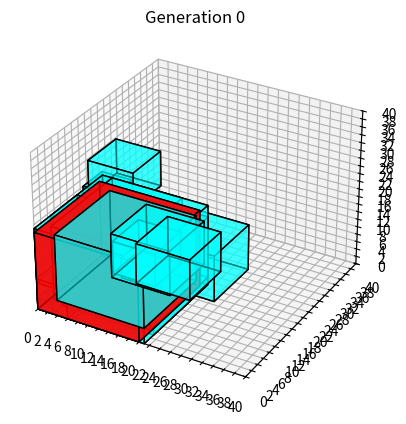

Write the Python code that produced this figure. (Note: this script raises an exception after producing the figure.)
import random
import matplotlib.pyplot as plt
import numpy as np
import json
from copy import deepcopy
from mpl_toolkits.mplot3d.art3d import Poly3DCollection

class Cube:
    def __init__(self, size, x = 0, y = 0, z = 0):
        self.size = size
        self.x = x
        self.y = y
        self.z = z
        self.set_vertices()
        self.set_faces()

    def set_position(self, x, y, z):
        self.x = x
        self.y = y
        self.z = z

    def set_vertices(self):
        self.vertices = []
        deltas = [0, self.size]
        for i in deltas:
            for j in deltas:
                for k in deltas:
                    self.vertices.append((self.x + i, self.y + j, self.z + k))

    def set_faces(self):
        self.set_vertices()
        self.faces = [
        [self.vertices[j] for j in [0,1,3,2]],
        [self.vertices[j] for j in [4,5,7,6]],
        [self.vertices[j] for j in [0,1,5,4]],
        [self.vertices[j] for j in [2,3,7,6]],
        [self.vertices[j] for j in [0,2,6,4]],
        [self.vertices[j] for j in [1,3,7,5]]
    ]

class Space:
    def __init__(self, n, accuracy):
        if n < 8:
            raise ValueError("There has to be at least 8 cubes!")
        self.n = n
        self.accuracy = accuracy
        self.delta = 10**-accuracy
        self.cubes = [Cube(i) for i in range(n, 0, -1)] # n méretű az első, mert azt fixáljuk
        # A második legnagyobb kockát a legnagyobb szemközti sarkához rakjuk
        self.setup()
        self.fitness = 0

    def setup(self, reach = 1):
        cruical_points = ["buffer", (1,1,1), (1,1,0), (1,0,1), (0,1,1), (1,0,0), (0,1,0), (0,0,1)]
        for i in range(1, len(cruical_points)):
            cube = self.cubes[i]
            offset = self.n - cube.size + reach
            position = (cruical_points[i][0]*offset, cruical_points[i][1]*offset, cruical_points[i][2]*offset)
            cube.set_position(*position)
        for i in range(len(cruical_points), self.n):
            cube = self.cubes[i]
            random_path = random.randint(1,4)
            if random_path == 1:
                cube.x = 0
                cube.y = np.random.randint((self.n - cube.size + self.delta) * 10**self.accuracy, self.cubes[0].size * 10**self.accuracy) / 10**self.accuracy
                cube.z = np.random.randint((self.n - cube.size + self.delta) * 10**self.accuracy, self.cubes[0].size * 10**self.accuracy) / 10**self.accuracy
            elif random_path == 2:
                cube.x = np.random.randint((self.n - cube.size + self.delta) * 10**self.accuracy, self.cubes[0].size * 10**self.accuracy) / 10**self.accuracy
                cube.y = 0
                cube.z = np.random.randint((self.n - cube.size + self.delta) * 10**self.accuracy, self.cubes[0].size * 10**self.accuracy) / 10**self.accuracy
            elif random_path == 3:
                cube.x = np.random.randint((self.n - cube.size + self.delta) * 10**self.accuracy, self.cubes[0].size * 10**self.accuracy) / 10**self.accuracy
                cube.y = np.random.randint((self.n - cube.size + self.delta) * 10**self.accuracy, self.cubes[0].size * 10**self.accuracy) / 10**self.accuracy
                cube.z = 0




    def randomize(self):
        """Set a random position (integer) for all cubes smaller than n-1"""
        for cube in self.cubes[2:]:
            random_path = random.randint(1,4)
            if random_path == 1:
                cube.x = 0
                cube.y = np.random.randint((self.n - cube.size + self.delta) * 10**self.accuracy, self.cubes[0].size * 10**self.accuracy) / 10**self.accuracy
                cube.z = np.random.randint((self.n - cube.size + self.delta) * 10**self.accuracy, self.cubes[0].size * 10**self.accuracy) / 10**self.accuracy
            elif random_path == 2:
                cube.x = np.random.randint((self.n - cube.size + self.delta) * 10**self.accuracy, self.cubes[0].size * 10**self.accuracy) / 10**self.accuracy
                cube.y = 0
                cube.z = np.random.randint((self.n - cube.size + self.delta) * 10**self.accuracy, self.cubes[0].size * 10**self.accuracy) / 10**self.accuracy
            elif random_path == 3:
                cube.x = np.random.randint((self.n - cube.size + self.delta) * 10**self.accuracy, self.cubes[0].size * 10**self.accuracy) / 10**self.accuracy
                cube.y = np.random.randint((self.n - cube.size + self.delta) * 10**self.accuracy, self.cubes[0].size * 10**self.accuracy) / 10**self.accuracy
                cube.z = 0
            else:
                cube.x = np.random.randint((self.n - cube.size + self.delta) * 10**self.accuracy, self.cubes[0].size * 10**self.accuracy) / 10**self.accuracy
                cube.y = np.random.randint((self.n - cube.size + self.delta) * 10**self.accuracy, self.cubes[0].size * 10**self.accuracy) / 10**self.accuracy
                cube.z = np.random.randint((self.n - cube.size + self.delta) * 10**self.accuracy, self.cubes[0].size * 10**self.accuracy) / 10**self.accuracy

    def plot_space(self, path = "default.png", gen = 0):
        fig = plt.figure()
        ax = fig.add_subplot(111, projection="3d")
        for cube in self.cubes[1:]:
            cube.set_faces()
            ax.add_collection3d(Poly3DCollection(cube.faces, facecolors="cyan", edgecolors="black", alpha=0.5))
        cube = self.cubes[0]
        cube.set_faces()
        ax.add_collection3d(Poly3DCollection(cube.faces, facecolors="red", edgecolors="black", alpha=0.7))
        ax.set_xlim(0, self.n*2)
        ax.set_ylim(0, self.n*2)
        ax.set_zlim(0, self.n*2)
        ticks = [i for i in range(0, self.n*2 + 1, 2)]
        ax.set_xticks(ticks)
        ax.set_yticks(ticks)
        ax.set_zticks(ticks)
        plt.title(f"Generation {gen}")
        plt.savefig(path)
        plt.close()

    def to_json(self):
        root = {}
        root["cubes"] = []
        for cube in self.cubes:
            cubeDict = {}
            cubeDict["size"] = cube.size
            cubeDict["x"] = cube.x
            cubeDict["y"] = cube.y
            cubeDict["z"] = cube.z
            root["cubes"].append(cubeDict)
        return root

    def print_space(self, path = "default.json", gen = 0):
        payload = self.to_json()
        with open(path, "w", encoding="utf-8") as f:
            json.dump(payload, f, indent=4, ensure_ascii=True)

    def union_of_intervals(self, intervals: list[tuple[float]]) -> tuple[float]:
        intervals.sort(key=lambda x:x[0]) # Az intervallum kezdete szerint rendezünk
        union = [intervals[0]]
        for start, end in intervals[1:]:
            u_start, u_end = union[-1]
            if start <= u_end:
                union[-1] = (u_start, max(u_end, end))
            else:
                union.append((start, end))
        return union
    
    def interval_contains(self, value:list[tuple[float]], other: tuple[float]) -> bool:
        """checks if value contains the other"""
        o_start, o_end = other
        for start, end in value:
            if start <= o_start and end >= o_end:
                return True
            if start <= o_start and o_start <= end:
                o_start = end
            if o_start >= o_end:
                return True
        return False 

    def planes_part_of_cube(self, point: tuple[int])-> bool:
        """
            A point in the spaces defines 3 planes, 
                one where we lock the x coordinate and iterate the rest until they reach 0, 
                second where we lock the y coordinate and iterate the rest until 0,
                The third where we lock the z axis.
            This method finds out if all the points that are elements of these planes are part of at least one cube
        """
        x,y,z = point
        cubes_x = self.get_cubes_on_plane(x, "x")
        intervals_x_y = self.get_cube_intervals(cubes_x, "x", "y")
        intervals_x_z = self.get_cube_intervals(cubes_x, "x", "z")
        cubes_y = self.get_cubes_on_plane(y, "y")
        intervals_y_x = self.get_cube_intervals(cubes_y, "y", "x")
        intervals_y_z = self.get_cube_intervals(cubes_y, "y", "z")
        cubes_z = self.get_cubes_on_plane(z, "z")
        intervals_z_y = self.get_cube_intervals(cubes_z, "z", "y")
        intervals_z_x = self.get_cube_intervals(cubes_z, "z", "x")
        if self.interval_contains(intervals_x_y, (0, z)):
            if self.interval_contains(intervals_x_z, (0, y)):
                if self.interval_contains(intervals_y_x, (0, z)):
                    if self.interval_contains(intervals_y_z, (0, x)):
                        if self.interval_contains(intervals_z_x, (0, y)):
                            if self.interval_contains(intervals_z_y, (0, x)):
                                return True
        return False
            
    def get_cube_intervals(self, cubes:list[Cube], axis1="x", axis2="y") -> list[tuple[float]]:
        intervals = []
        if "z" not in axis1 + axis2:
            for cube in cubes:
                intervals.append((cube.z, cube.z + cube.size))
        if "y" not in axis1 + axis2:
            for cube in cubes:
                intervals.append((cube.y, cube.y + cube.size))
        if "x" not in axis1 + axis2:
            for cube in cubes:
                intervals.append((cube.x, cube.x + cube.size))
        return intervals
    
    def get_cubes_on_plane(self, value:float, axis:str = "x") -> list[Cube]:
        """
            Args: 
                value (float) - the coordinate of the plane
                axis (str) - on which axis does the axis lie
        """
        if axis == "x":
            cubes = []
            for cube in self.cubes:
                if cube.x <= value and cube.x + cube.size >= value:
                    cubes.append(cube)
        elif axis == "y":
            cubes = []
            for cube in self.cubes:
                if cube.y <= value and cube.y + cube.size >= value:
                    cubes.append(cube)
        elif axis == "z":
            cubes = []
            for cube in self.cubes:
                if cube.z <= value and cube.x + cube.size >= value:
                    cubes.append(cube)
        else:
            raise ValueError("Invalid axis value, the axis can only be 'x', 'y' or 'z'")
        return cubes

    def is_part_of_a_cube(self, point: tuple[int]) -> bool:
        x,y,z = point
        for cube in self.cubes:
            if x >= cube.x and x <= cube.x + cube.size and y >= cube.y and y <= cube.y + cube.size and z >= cube.z and z <= cube.z + cube.size:
                return True
        return False
    
    def is_cube_within_base_cube(self, cube: Cube) -> bool:
        if cube.x >= 0 and cube.x + cube.size <= self.n:
            if cube.y >= 0 and cube.y + cube.size <= self.n:
                if cube.z >= 0 and cube.z + cube.size <= self.n:
                    return True
        return False

    def has_two_cubes_on_all_zeros(self):
        """
        Determines wheter the space has at least one non-base cube on each of the 0 coordinates
        """
        x_0, y_0, z_0 = 0, 0, 0
        for cube in self.cubes[1:]:
            if cube.x == 0:
                x_0 += 1
            if cube.y == 0:
                y_0 += 1
            if cube.z == 0:
                z_0 += 1
            if x_0 >= 2 and y_0 >= 2 and z_0 >= 2:
                return True
        return False

    def monte_carlo_filled_ratio(self, goal_size, sample_size = 1000):
        counter = 0
        random_path = random.randint(1, 3)
        points = np.zeros((sample_size*3, 3))
        restricted = np.random.uniform(self.n, np.nextafter(goal_size, float("inf")), sample_size)
        whole1 = np.random.uniform(0, np.nextafter(goal_size, float("inf")), sample_size)
        whole2 = np.random.uniform(0, np.nextafter(goal_size, float("inf")), sample_size)
        points[:sample_size, 0] = restricted
        points[:sample_size, 1] = whole1
        points[:sample_size, 2] = whole2
        points[sample_size:2*sample_size, 0] = whole1
        points[sample_size:2*sample_size, 1] = restricted
        points[sample_size:2*sample_size, 2] = whole2
        points[2*sample_size:, 0] = whole1
        points[2*sample_size:, 1] = whole2
        points[2*sample_size:, 2] = restricted
        for point in points:
            if self.is_part_of_a_cube(point):
                counter += 1
        return counter / (sample_size * 3)

class Genetic:
    def __init__(self, n:int, population_size:int = 50, generations:int = 10000, mutation_rate:float = 0.1, accuracy:int = 3):
        self.n = n
        self.accuracy = accuracy
        self.delta = 10 ** -self.accuracy
        self.population_size = population_size
        self.generations = generations
        self.mutation_rate = mutation_rate
        self.population = [Space(n, self.accuracy) for i in range(self.population_size)] 

    def crossover(self, individual1: Space, individual2: Space):
        index = random.randint(2, self.n - 1)
        child = Space(self.n, self.accuracy)
        child.cubes = individual1.cubes[:index] + individual2.cubes[index:]
        return child
    
    def mutation(self, individual):
        mutated_cubes = [individual.cubes[0]]
        for cube in individual.cubes[1:]:
            if random.random() < self.mutation_rate:
                cube.x += round(random.random()-0.5, self.accuracy)
                cube.x = max(0, cube.x) 
                cube.x = min(self.n, cube.x) #Semmi értelme ha nem ér hozzá a base kockához
            if random.random() < self.mutation_rate:
                cube.y += round(random.random()-0.5, self.accuracy)
                cube.y = max(0, cube.y)
                cube.y = min(self.n, cube.y)
            if random.random() < self.mutation_rate:
                cube.z += round(random.random()-0.5, self.accuracy)
                cube.z = max(0, cube.z)
                cube.z = min(self.n, cube.z)
            cube.x = round(cube.x, self.accuracy) # Ha ez nincs, akkor a floatok nem megfelelő értéken lesznek
            cube.y = round(cube.y, self.accuracy)
            cube.z = round(cube.z, self.accuracy)
            mutated_cubes.append(cube)
        mutated = Space(self.n, self.accuracy)
        mutated.cubes = mutated_cubes
        return mutated
    
    def fitness(self, individual):
        for cube in individual.cubes[1:]:
            if individual.is_cube_within_base_cube(cube):
                return -1 # Ha legalább egy kocka értelmetlen, büntetünk
            if not individual.has_two_cubes_on_all_zeros():
                return -1 # Ha nincsen minden 0-s koordináta lefedve, büntetünk
            
        value = individual.n    # n*n-es kockát biztos le tudunk fedni     
        while individual.planes_part_of_cube((value + self.delta, value + self.delta, value + self.delta)):
            value = value + self.delta
        ratio = individual.monte_carlo_filled_ratio(value + self.delta)
        return value * 1000 + ratio # A lefedett kocka hatalmas bónusz, a bővítés lefedettsége kisebb

    def selection(self, k = 5):
        individuals = random.choices(self.population, k = k)
        return max(individuals, key=lambda x: x.fitness)
    
    def run(self):
        for generation in range(self.generations):
            best = self.population[0]
            best.fitness = self.fitness(best)
            for individual in self.population[1:]:
                individual.fitness = self.fitness(individual)
                if individual.fitness > best.fitness:
                    best = individual
            print(f"Generation {generation}: The score of the best individual: {best.fitness}")
            if generation % 10 == 0:
                best.plot_space(f"plots/{generation}_gen_best.png", generation)
                best.print_space(f"spaces/{generation}_gen_best.json", generation)

            new_population = [deepcopy(best)]
            while len(new_population) != self.population_size:
                child = self.crossover(self.selection(), self.selection())
                child = self.mutation(child)
                new_population.append(child)
            self.population = new_population

genetic = Genetic(n=20, population_size=50,  generations=2000, mutation_rate=0.1, accuracy=1)
genetic.run()

def volume_sum(n:int) -> int:
    """
        Returns the sum of the volumes of n cubes, each cube has a sidelength of 1, 2, 3, ... n
        Args: n (int) - The number of cubes
    """
    total = 0
    for i in range(1, n+1):
        total += i**3
    return total

def volumes_slided_big_cubes(n:int, overlap:float) -> tuple[float]:
    """
        Checks the volume requirements for a double cube composition of a cube with n sidelengths and another with (n-1) sidelengths where the 2 cubes are 'touched' together at a corner with a possible cube shaped overlap.
        Args:
            n (int) - the side of the bigger cube
            overlap (float) - how much of an overlap do the 2 cubes have (it is a sidelength, the overlap each other in a cube shape which's sidelang is the value of the overlap)
        Returns:
            A 3 element tuple containing:
                The volume taken up by the 2 big cubes
                The volume needed to fill tha space 'between' the 2 cubes (so it makes a cube again)
                The total volume of the ramining cubes (n-2, n-3, n-4, ..., 1 sidelengths)
    """
    occupied_volume = n**3 + (n-1)**3 - overlap**3
    new_big_cube_volume = (n + n - 1 - overlap)**3
    missing_volume = new_big_cube_volume - occupied_volume
    remaining_total = volume_sum(n-2)
    return (occupied_volume, missing_volume, remaining_total)
